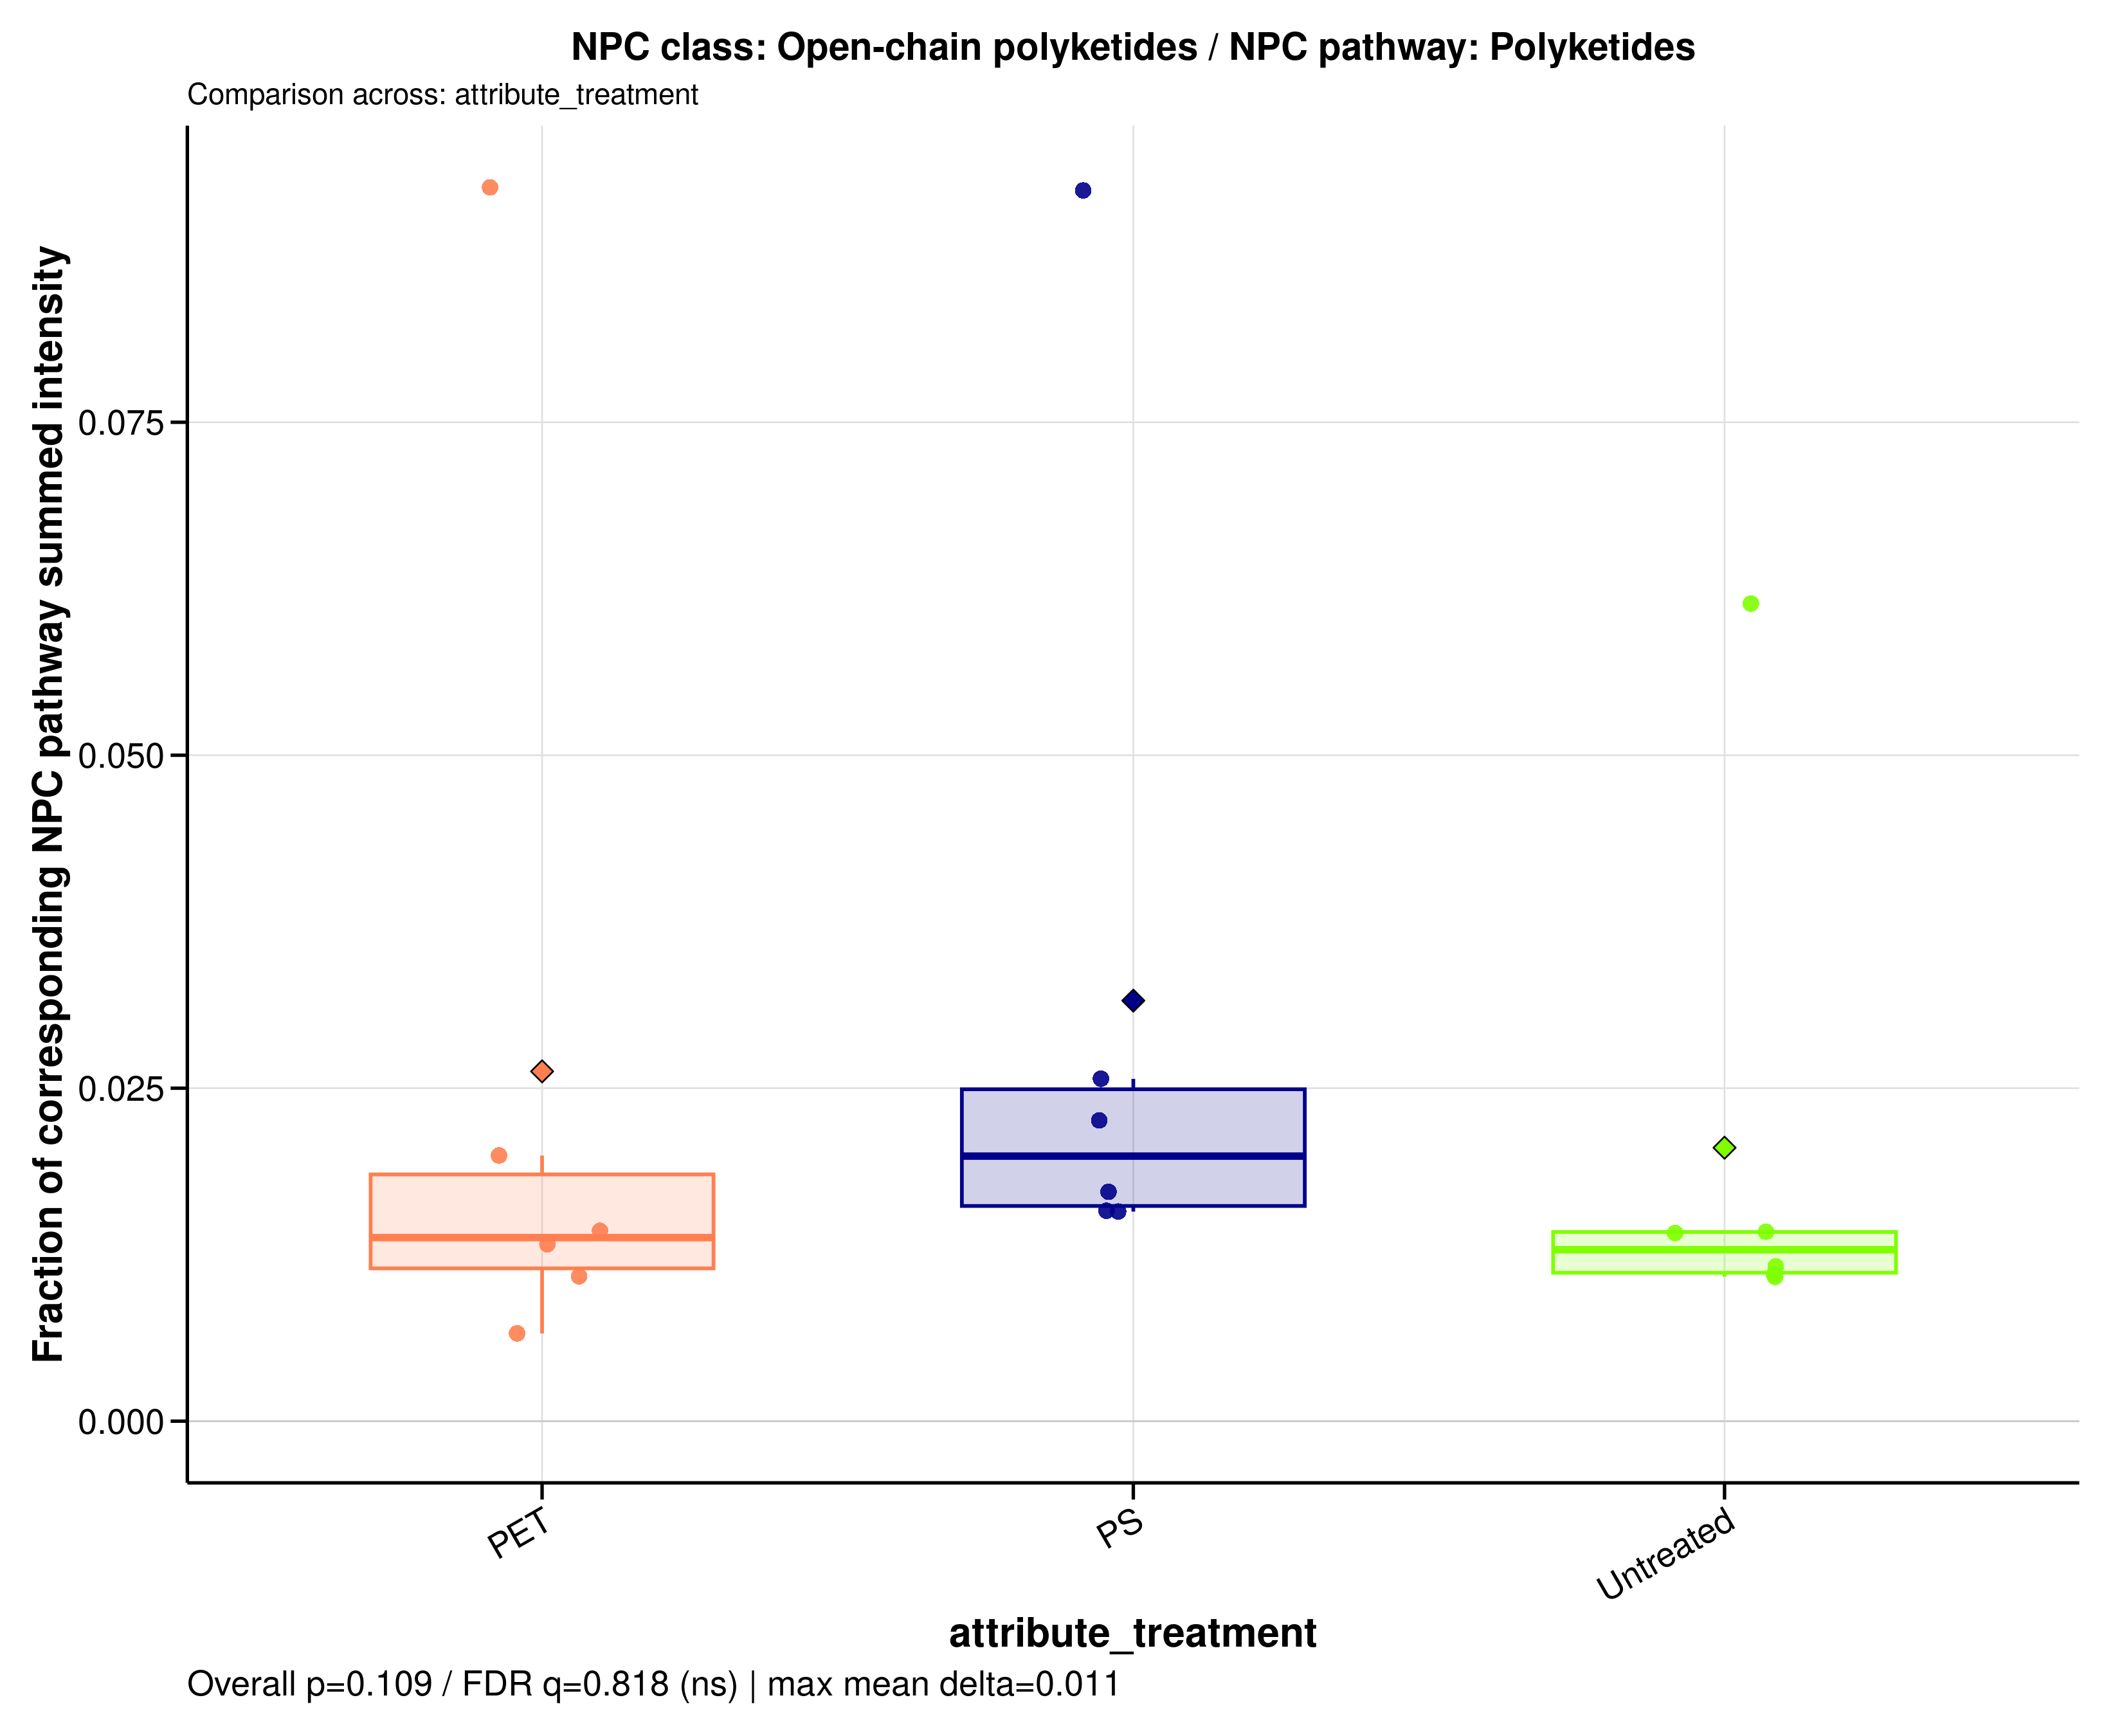

Values plotted in this chart, from the file beside it:
sample_id	group	data_source	numerator_level	numerator_term	numerator_class	denominator_level	denominator_term	npc_pathway	npc_superclass	npc_class	ratio_label	ratio_plot_label	numerator_n_features	denominator_n_features	numerator_summed_intensity	denominator_summed_intensity	ratio	npc_overall_test	npc_overall_p_value	npc_overall_q_value	npc_overall_significance	npc_max_mean_difference	npc_max_median_difference
A549_110626_PET100	PET	raw	class	Open-chain polyketides	Open-chain polyketides	pathway	Polyketides	Polyketides	Linear polyketides | Macrolides	Open-chain polyketides	NPC class: Open-chain polyketides / NPC …	Open-chain polyketides	7	150	107888214	8125399186	0.01328	kruskal_wallis	0.109	0.8179	ns	0.01104	0.007029
A549_110626_PS100	PS	raw	class	Open-chain polyketides	Open-chain polyketides	pathway	Polyketides	Polyketides	Linear polyketides | Macrolides	Open-chain polyketides	NPC class: Open-chain polyketides / NPC …	Open-chain polyketides	7	150	113403431	7176029030	0.0158	kruskal_wallis	0.109	0.8179	ns	0.01104	0.007029
A549_110626_untreated	Untreated	raw	class	Open-chain polyketides	Open-chain polyketides	pathway	Polyketides	Polyketides	Linear polyketides | Macrolides	Open-chain polyketides	NPC class: Open-chain polyketides / NPC …	Open-chain polyketides	7	150	113523614	7977246302	0.01423	kruskal_wallis	0.109	0.8179	ns	0.01104	0.007029
A549_180626_PET100	PET	raw	class	Open-chain polyketides	Open-chain polyketides	pathway	Polyketides	Polyketides	Linear polyketides | Macrolides	Open-chain polyketides	NPC class: Open-chain polyketides / NPC …	Open-chain polyketides	7	150	112680732	7887370547	0.01429	kruskal_wallis	0.109	0.8179	ns	0.01104	0.007029
A549_180626_PS100	PS	raw	class	Open-chain polyketides	Open-chain polyketides	pathway	Polyketides	Polyketides	Linear polyketides | Macrolides	Open-chain polyketides	NPC class: Open-chain polyketides / NPC …	Open-chain polyketides	7	150	133373868	7744341501	0.01722	kruskal_wallis	0.109	0.8179	ns	0.01104	0.007029
A549_180626_untreated	Untreated	raw	class	Open-chain polyketides	Open-chain polyketides	pathway	Polyketides	Polyketides	Linear polyketides | Macrolides	Open-chain polyketides	NPC class: Open-chain polyketides / NPC …	Open-chain polyketides	7	150	131599287	9311438841	0.01413	kruskal_wallis	0.109	0.8179	ns	0.01104	0.007029
A549_210626_PET100	PET	raw	class	Open-chain polyketides	Open-chain polyketides	pathway	Polyketides	Polyketides	Linear polyketides | Macrolides	Open-chain polyketides	NPC class: Open-chain polyketides / NPC …	Open-chain polyketides	7	150	140508769	7046049113	0.01994	kruskal_wallis	0.109	0.8179	ns	0.01104	0.007029
A549_210626_PS100	PS	raw	class	Open-chain polyketides	Open-chain polyketides	pathway	Polyketides	Polyketides	Linear polyketides | Macrolides	Open-chain polyketides	NPC class: Open-chain polyketides / NPC …	Open-chain polyketides	7	150	195305706	7600031547	0.0257	kruskal_wallis	0.109	0.8179	ns	0.01104	0.007029
A549_210626_untreated	Untreated	raw	class	Open-chain polyketides	Open-chain polyketides	pathway	Polyketides	Polyketides	Linear polyketides | Macrolides	Open-chain polyketides	NPC class: Open-chain polyketides / NPC …	Open-chain polyketides	7	150	102705495	8846156041	0.01161	kruskal_wallis	0.109	0.8179	ns	0.01104	0.007029
MDM_160526_PET100	PET	raw	class	Open-chain polyketides	Open-chain polyketides	pathway	Polyketides	Polyketides	Linear polyketides | Macrolides	Open-chain polyketides	NPC class: Open-chain polyketides / NPC …	Open-chain polyketides	7	150	68784483	742612221	0.09263	kruskal_wallis	0.109	0.8179	ns	0.01104	0.007029
MDM_160526_PS100	PS	raw	class	Open-chain polyketides	Open-chain polyketides	pathway	Polyketides	Polyketides	Linear polyketides | Macrolides	Open-chain polyketides	NPC class: Open-chain polyketides / NPC …	Open-chain polyketides	7	150	81052994	877091374	0.09241	kruskal_wallis	0.109	0.8179	ns	0.01104	0.007029
MDM_160526_untreated	Untreated	raw	class	Open-chain polyketides	Open-chain polyketides	pathway	Polyketides	Polyketides	Linear polyketides | Macrolides	Open-chain polyketides	NPC class: Open-chain polyketides / NPC …	Open-chain polyketides	7	150	44146937	719115918	0.06139	kruskal_wallis	0.109	0.8179	ns	0.01104	0.007029
MDM_A_190626_PET100	PET	raw	class	Open-chain polyketides	Open-chain polyketides	pathway	Polyketides	Polyketides	Linear polyketides | Macrolides	Open-chain polyketides	NPC class: Open-chain polyketides / NPC …	Open-chain polyketides	7	150	69524703	10556045797	0.006586	kruskal_wallis	0.109	0.8179	ns	0.01104	0.007029
MDM_A_190626_PS100	PS	raw	class	Open-chain polyketides	Open-chain polyketides	pathway	Polyketides	Polyketides	Linear polyketides | Macrolides	Open-chain polyketides	NPC class: Open-chain polyketides / NPC …	Open-chain polyketides	7	150	78378860	4981492138	0.01573	kruskal_wallis	0.109	0.8179	ns	0.01104	0.007029
MDM_A_190626_untreated	Untreated	raw	class	Open-chain polyketides	Open-chain polyketides	pathway	Polyketides	Polyketides	Linear polyketides | Macrolides	Open-chain polyketides	NPC class: Open-chain polyketides / NPC …	Open-chain polyketides	7	150	76855888	7088900345	0.01084	kruskal_wallis	0.109	0.8179	ns	0.01104	0.007029
MDM_B_190626_PET100	PET	raw	class	Open-chain polyketides	Open-chain polyketides	pathway	Polyketides	Polyketides	Linear polyketides | Macrolides	Open-chain polyketides	NPC class: Open-chain polyketides / NPC …	Open-chain polyketides	7	150	82991846	7636027126	0.01087	kruskal_wallis	0.109	0.8179	ns	0.01104	0.007029
MDM_B_190626_PS100	PS	raw	class	Open-chain polyketides	Open-chain polyketides	pathway	Polyketides	Polyketides	Linear polyketides | Macrolides	Open-chain polyketides	NPC class: Open-chain polyketides / NPC …	Open-chain polyketides	7	150	125086376	5539891023	0.02258	kruskal_wallis	0.109	0.8179	ns	0.01104	0.007029
MDM_B_190626_untreated	Untreated	raw	class	Open-chain polyketides	Open-chain polyketides	pathway	Polyketides	Polyketides	Linear polyketides | Macrolides	Open-chain polyketides	NPC class: Open-chain polyketides / NPC …	Open-chain polyketides	7	150	68996061	6279276711	0.01099	kruskal_wallis	0.109	0.8179	ns	0.01104	0.007029
